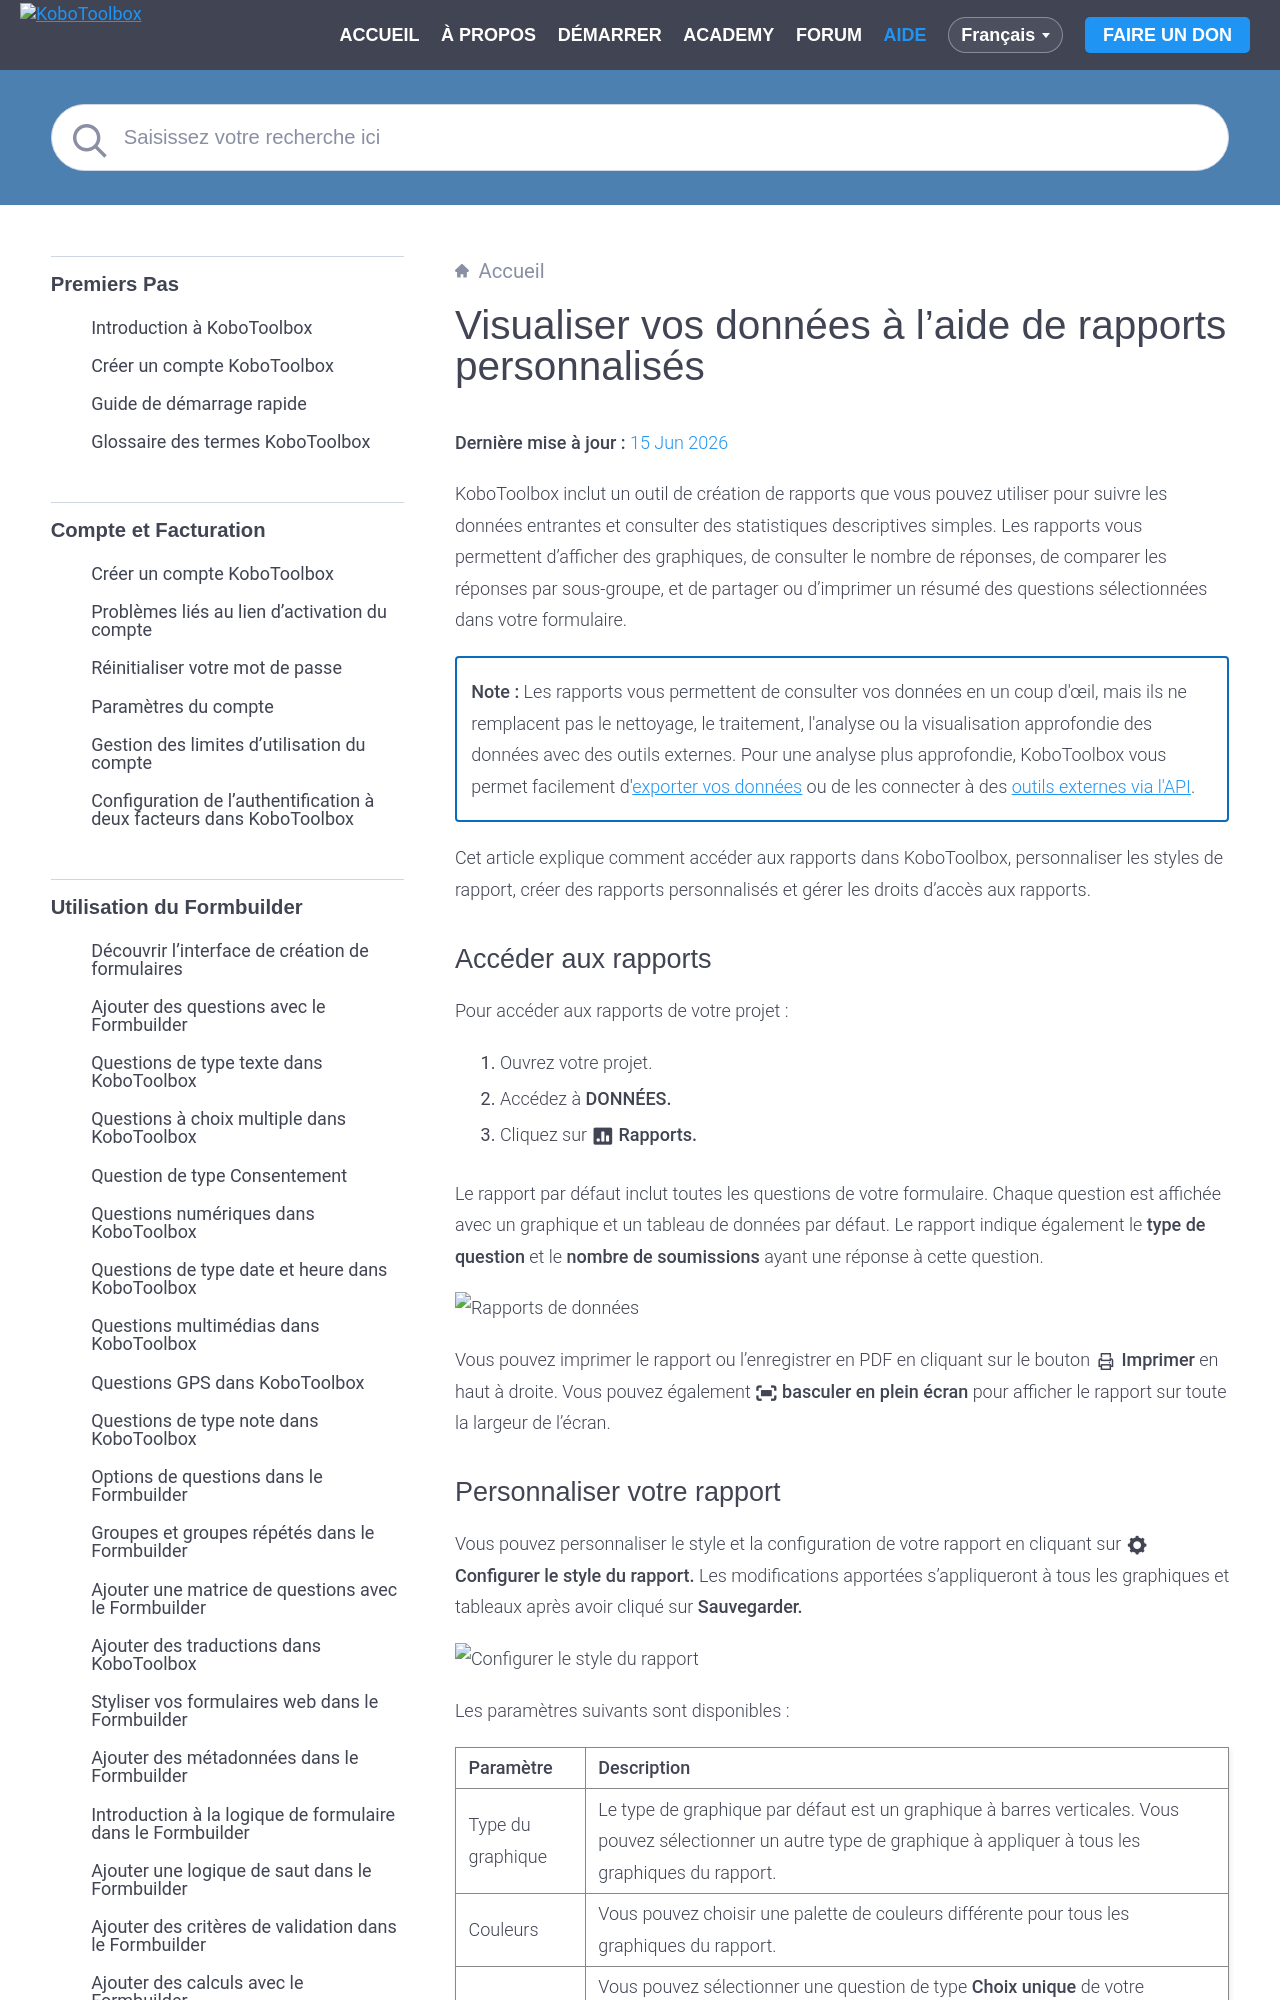

repository: kobotoolbox/docs · page: fr/creating_custom_reports.html · generator: sphinx

# Visualiser vos données à l'aide de rapports personnalisés
**Dernière mise à jour :** <a href="https://github.com/kobotoolbox/docs/blob/6e9f496956ced232adb4985272fbee0a6465318d/source/creating_custom_reports.md" class="reference">15 Jun 2026</a>

KoboToolbox inclut un outil de création de rapports que vous pouvez utiliser pour suivre les données entrantes et consulter des statistiques descriptives simples. Les rapports vous permettent d'afficher des graphiques, de consulter le nombre de réponses, de comparer les réponses par sous-groupe, et de partager ou d'imprimer un résumé des questions sélectionnées dans votre formulaire.

<p class="note">
<strong>Note :</strong>
    Les rapports vous permettent de consulter vos données en un coup d'œil, mais ils ne remplacent pas le nettoyage, le traitement, l'analyse ou la visualisation approfondie des données avec des outils externes. Pour une analyse plus approfondie, KoboToolbox vous permet facilement d'<a href="../fr/export_download.html">exporter vos données</a> ou de les connecter à des <a href="../fr/synchronous_exports.html">outils externes via l'API</a>.
</p>

Cet article explique comment accéder aux rapports dans KoboToolbox, personnaliser les styles de rapport, créer des rapports personnalisés et gérer les droits d'accès aux rapports.
